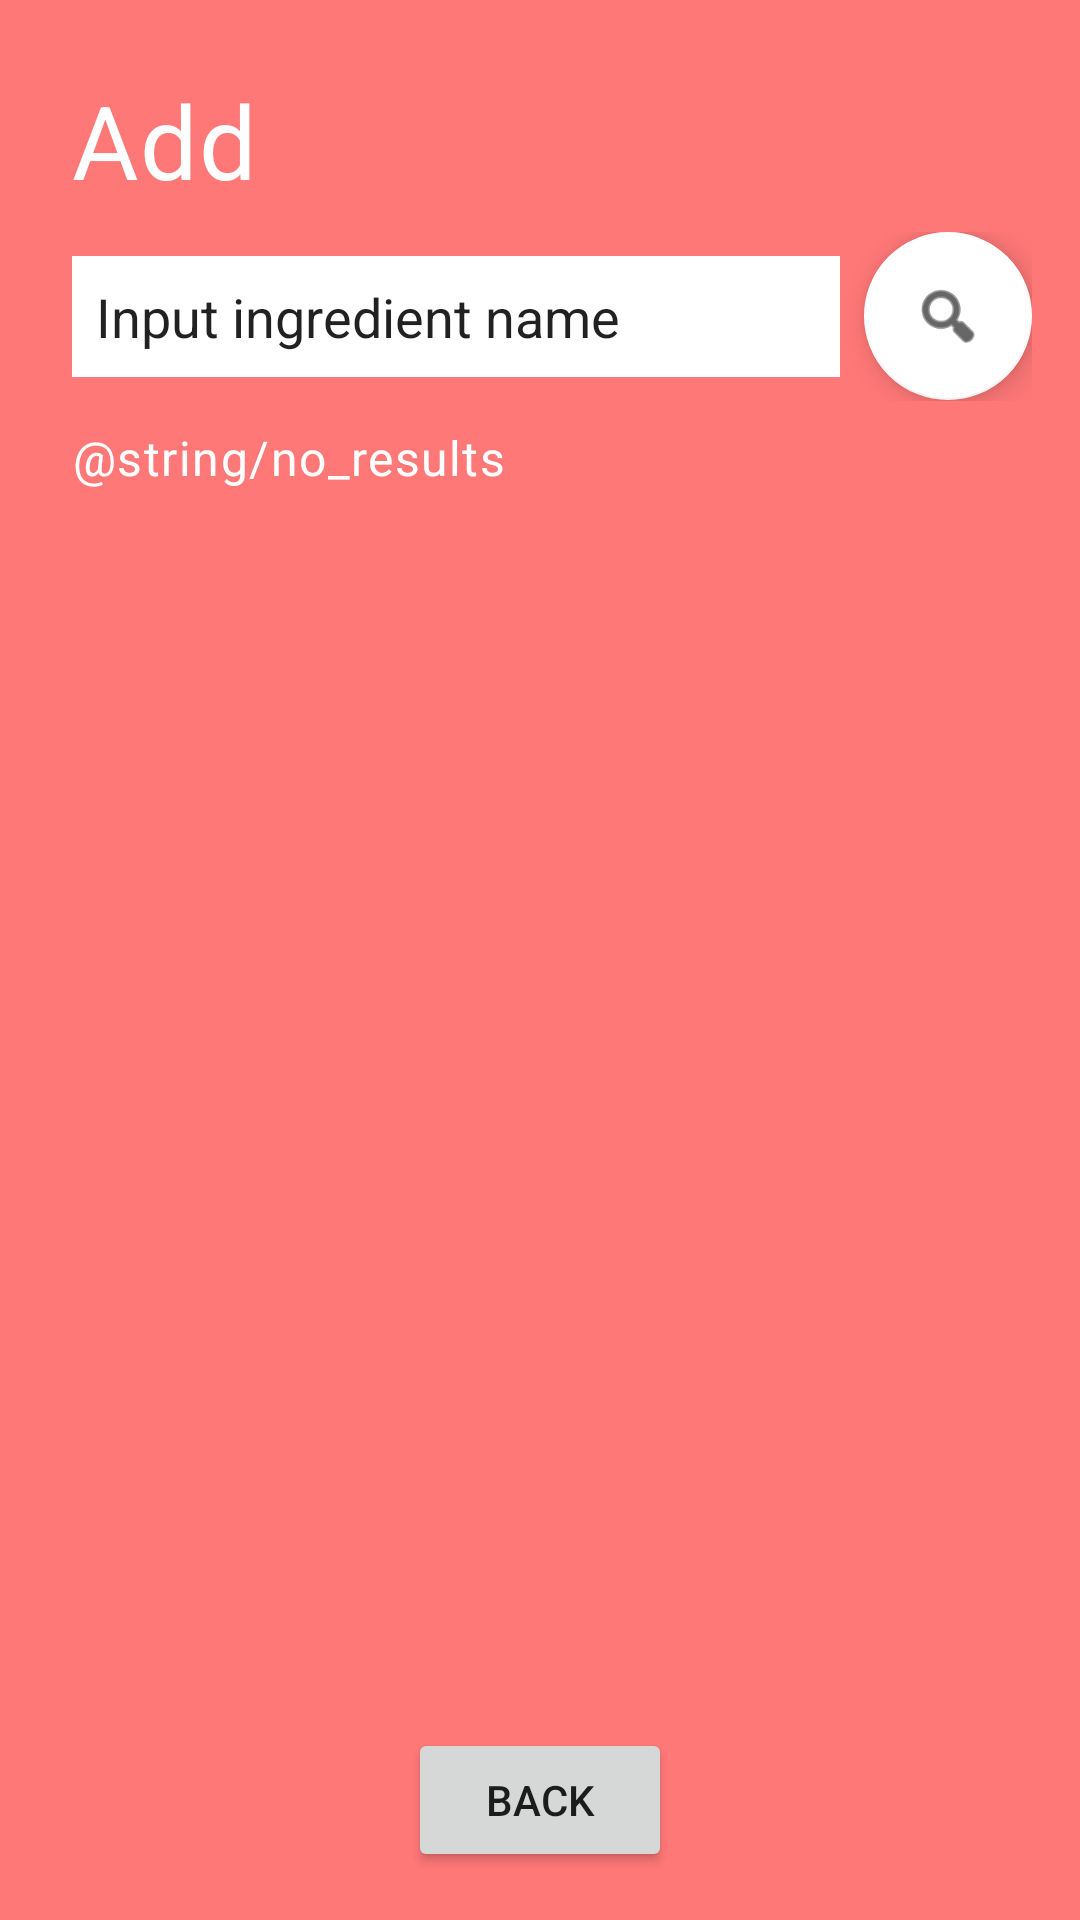

The Android layout XML behind this screen, and the referenced resources:
<!-- AndroidManifest.xml: application theme AppTheme -->
<!-- res/layout/add_ingr_fragment.xml -->
<?xml version="1.0" encoding="utf-8"?>
<RelativeLayout xmlns:android="http://schemas.android.com/apk/res/android"
    xmlns:app="http://schemas.android.com/apk/res-auto"
    android:layout_width="match_parent"
    android:layout_height="match_parent"
    android:background="@color/colorPrimary"
    android:orientation="vertical">

    <LinearLayout
        android:layout_width="match_parent"
        android:layout_height="wrap_content"
        android:layout_margin="@dimen/main_margin"
        android:orientation="vertical">

        <TextView
            android:layout_width="wrap_content"
            android:layout_height="wrap_content"
            android:layout_margin="@dimen/min_margin"
            android:text="@string/add_page_name"
            android:textAppearance="?attr/textAppearanceHeadline4"
            android:textColor="@color/colorAccent" />

        <LinearLayout
            android:layout_width="match_parent"
            android:layout_height="wrap_content">

            <EditText
                android:id="@+id/editIngredientName"
                android:layout_width="match_parent"
                android:layout_height="wrap_content"
                android:layout_margin="@dimen/min_margin"
                android:layout_weight="1"
                android:autofillHints="no"
                android:background="@color/colorAccent"
                android:textCursorDrawable="@null"
                android:inputType="text"
                android:padding="@dimen/main_padding"
                android:text="@string/find_ingredients_input" />

            <com.google.android.material.floatingactionbutton.FloatingActionButton
                android:id="@+id/search_ingredient_button"
                android:layout_width="wrap_content"
                android:layout_height="wrap_content"
                android:layout_weight="0"
                android:clickable="true"
                android:focusable="true"
                app:backgroundTint="@color/colorAccent"
                app:srcCompat="@android:drawable/ic_menu_search" />
        </LinearLayout>

        <TextView
            android:layout_width="wrap_content"
            android:layout_height="wrap_content"
            android:layout_margin="@dimen/min_margin"
            android:text="@string/no_results"
            android:textAppearance="?attr/textAppearanceBody1"
            android:textColor="@color/colorAccent" />
    </LinearLayout>

    <Button
        android:id="@+id/back_from_add_button"
        android:layout_width="wrap_content"
        android:layout_height="wrap_content"
        android:layout_alignParentEnd="false"
        android:layout_alignParentBottom="true"
        android:layout_centerHorizontal="true"
        android:layout_margin="@dimen/main_margin"
        android:text="@string/back_button" />

</RelativeLayout>
<!-- resources referenced by this layout -->
<resources>
  <color name="colorAccent">#FFFFFF</color>
  <color name="colorPrimary">#FF7878</color>
  <dimen name="main_margin">16dp</dimen>
  <dimen name="main_padding">8dp</dimen>
  <dimen name="min_margin">8dp</dimen>
  <string name="add_page_name">Add</string>
  <string name="back_button">Back</string>
  <string name="find_ingredients_input">Input ingredient name</string>
  <string name="no_results">Ничего не найдено</string>
  <style name="AppTheme" parent="Theme.MaterialComponents.DayNight">
          
          <item name="colorPrimary">@color/colorPrimary</item>
          <item name="colorPrimaryDark">@color/colorPrimaryDark</item>
          <item name="colorAccent">@color/colorAccent</item>
          <item name="windowActionBar">false</item>
          <item name="windowNoTitle">true</item>
      </style>
  <color name="colorPrimaryDark">#393939</color>
</resources>
